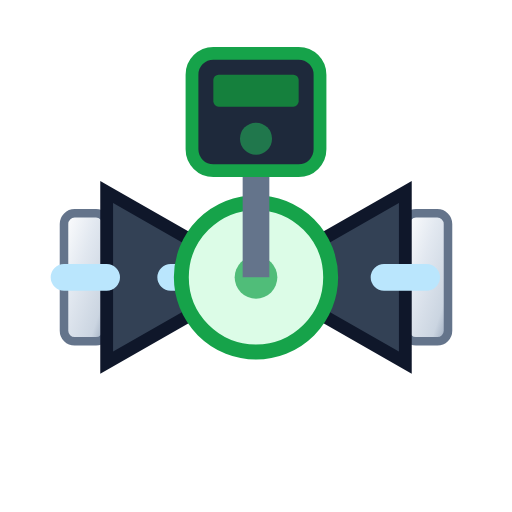
t = 0.00 s
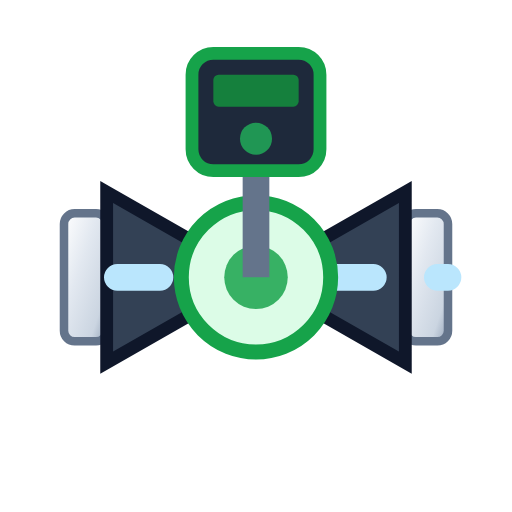
t = 0.20 s
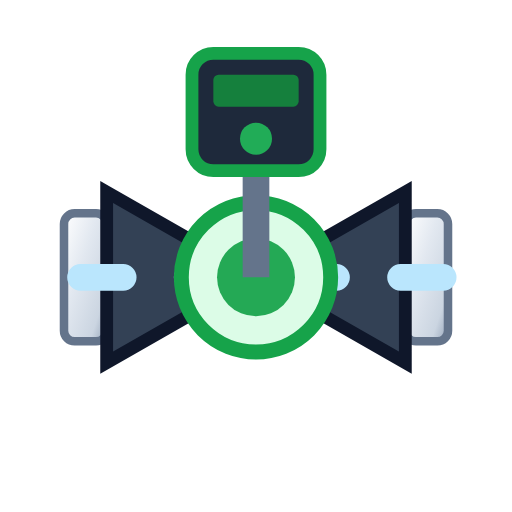
t = 0.34 s
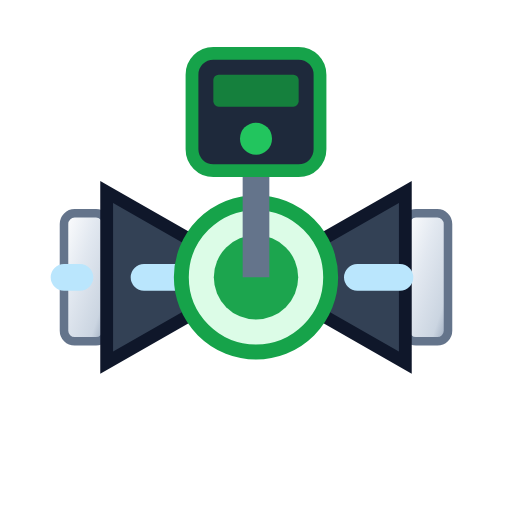
t = 0.50 s
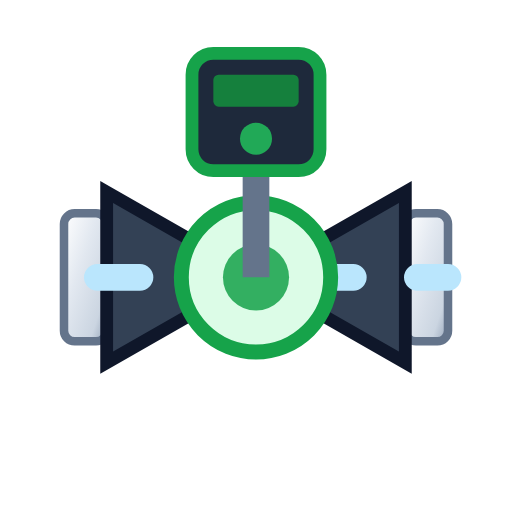
t = 0.68 s
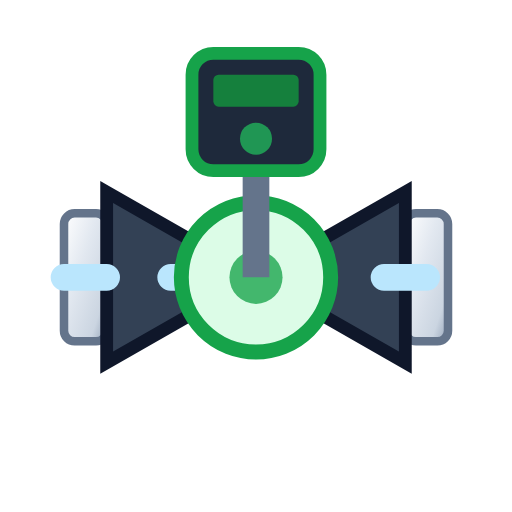
t = 0.80 s

The animated SVG that drew these frames (rendered in a browser with its animation timeline set to each time). Animation: 4 SMIL elements (animate=4); one cycle of 1.00 s, repeats indefinitely.

<svg xmlns="http://www.w3.org/2000/svg" viewBox="0 0 48 48" width="48" height="48">
  <defs>
    <linearGradient id="metalFlangeGrad" x1="0%" y1="0%" x2="100%" y2="100%">
      <stop offset="0%" stop-color="#FFFFFF" />
      <stop offset="40%" stop-color="#E2E8F0" />
      <stop offset="80%" stop-color="#CBD5E1" />
      <stop offset="100%" stop-color="#94A3B8" />
    </linearGradient>
  </defs>
  <!-- Horizontal In-Line Pipe Connection Flanges -->
  <rect x="6" y="20" width="4" height="12" rx="1" fill="url(#metalFlangeGrad)" stroke="#64748B" stroke-width="0.8" />
  <rect x="38" y="20" width="4" height="12" rx="1" fill="url(#metalFlangeGrad)" stroke="#64748B" stroke-width="0.8" />

  <!-- Twin Triangular Body -->
  <polygon points="10,18 24,26 10,34" fill="#334155" stroke="#0F172A" stroke-width="1.2" />
  <polygon points="38,18 24,26 38,34" fill="#334155" stroke="#0F172A" stroke-width="1.2" />
  <!-- Animated Horizontal Process Stream (R->L) -->
  <line x1="6" y1="26" x2="42" y2="26" stroke="#BAE6FD" stroke-width="2.5" stroke-dasharray="4 6" stroke-linecap="round">
    <animate attributeName="stroke-dashoffset" from="0" to="20" dur="0.8s" repeatCount="indefinite" />
  </line>

  <!-- Center Seat -->
  <circle cx="24" cy="26" r="7" fill="#DCFCE7" stroke="#16A34A" stroke-width="1.4" />
  <circle cx="24" cy="26" r="2.5" fill="#16A34A">
      <animate attributeName="r" values="2;4.2;2" dur="0.9s" repeatCount="indefinite" />
      <animate attributeName="opacity" values="0.7;1;0.7" dur="0.9s" repeatCount="indefinite" />
  </circle>

  <!-- Top Solenoid Electrical Actuator Coil Head -->
  <line x1="24" y1="26" x2="24" y2="15" stroke="#64748B" stroke-width="2.5" />
  <rect x="18" y="5" width="12" height="11" rx="2" fill="#1E293B" stroke="#16A34A" stroke-width="1.2" />
  <rect x="20" y="7" width="8" height="3" rx="0.5" fill="#15803D" />
  <circle cx="24" cy="13" r="1.5" fill="#22C55E">
      <animate attributeName="opacity" values="0.5;1;0.5" dur="1s" repeatCount="indefinite" />
  </circle>
</svg>
